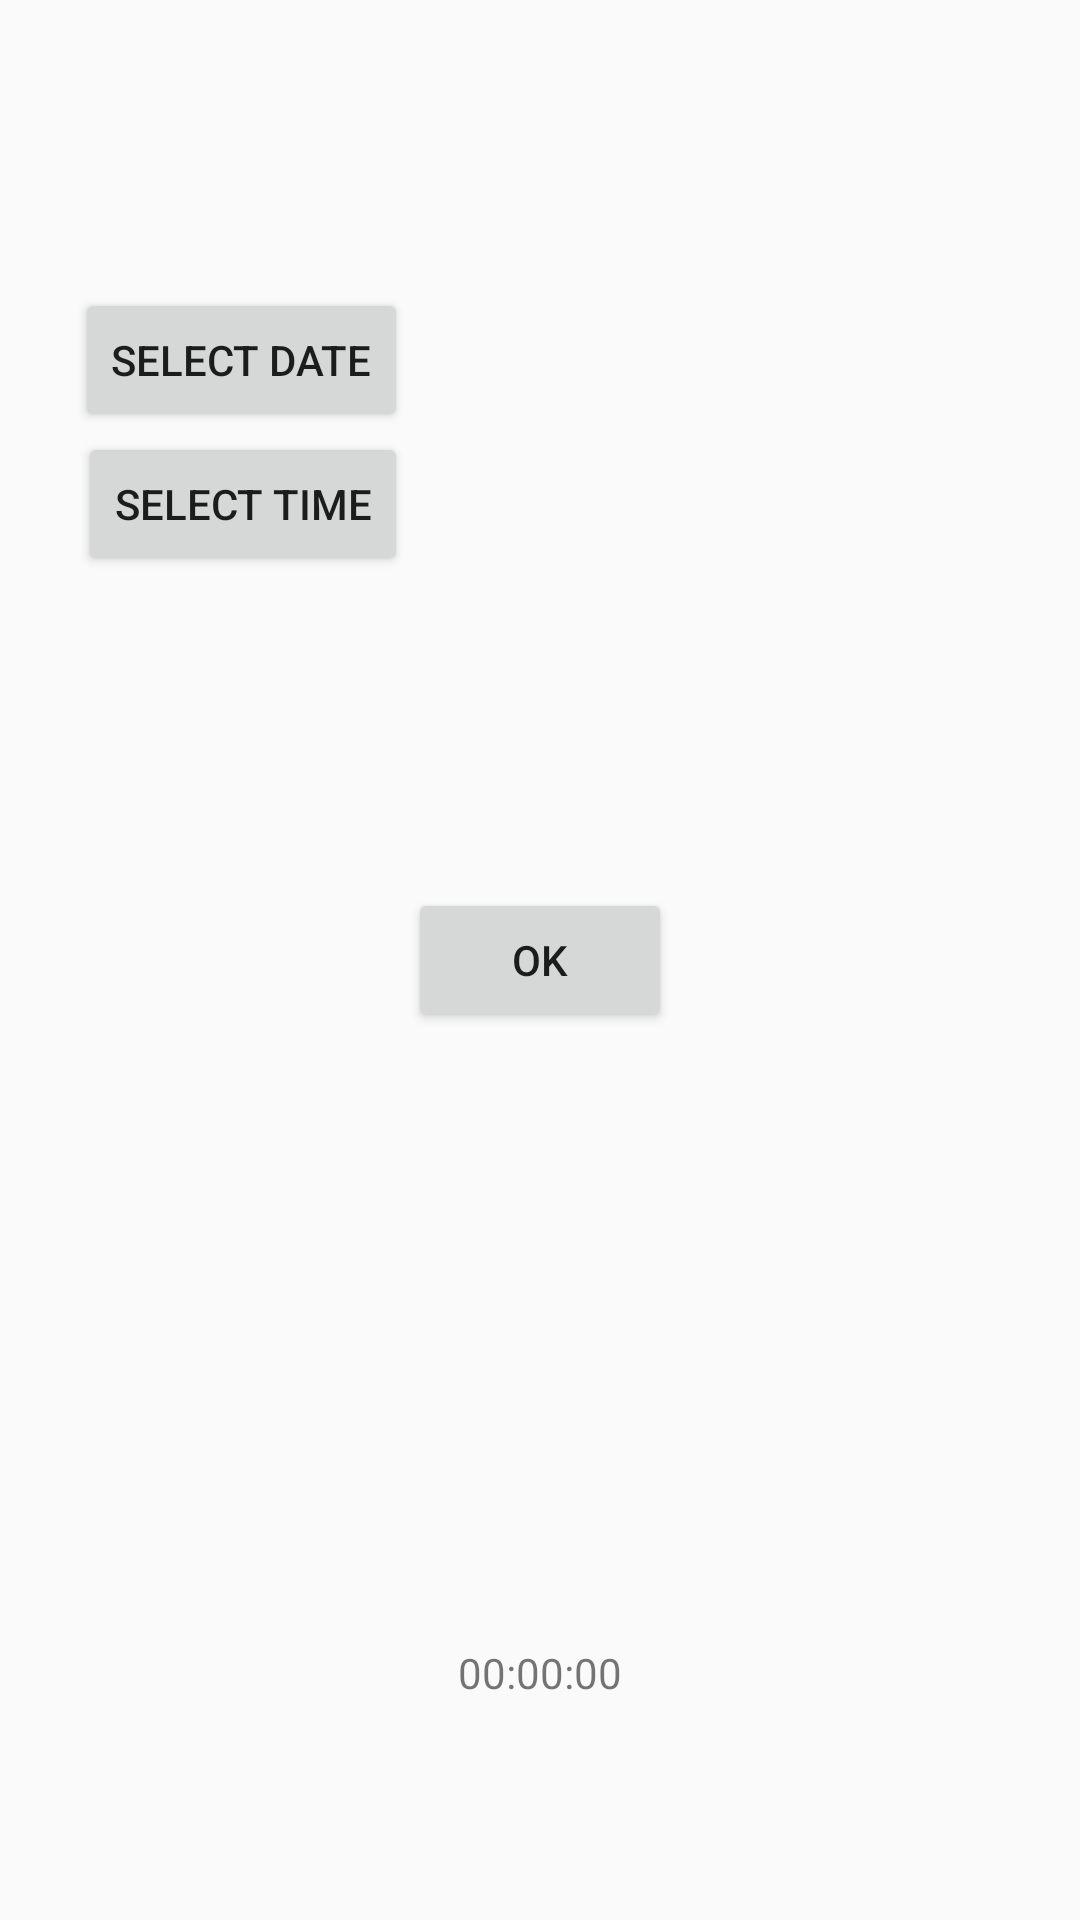

Android layout source for this screen:
<!-- AndroidManifest.xml: application theme AppTheme -->
<!-- res/layout/activity_android.xml -->
<RelativeLayout xmlns:android="http://schemas.android.com/apk/res/android"
    xmlns:tools="http://schemas.android.com/tools" android:layout_width="match_parent"
    android:layout_height="match_parent" android:paddingLeft="@dimen/activity_horizontal_margin"
    android:paddingRight="@dimen/activity_horizontal_margin"
    android:paddingTop="@dimen/activity_vertical_margin"
    android:paddingBottom="@dimen/activity_vertical_margin"
    tools:context="com.example.hciproject.hcitimedate.AndroidActivity">

    <TextView
        android:layout_width="200dp"
        android:layout_height="50dp"
        android:id="@+id/in_date"
        android:layout_marginTop="94dp"
        android:textSize="12pt"
        android:layout_alignParentTop="true"
        android:layout_toRightOf="@+id/btn_date"
        android:layout_toEndOf="@+id/btn_date" />

    <Button
        android:layout_width="wrap_content"
        android:layout_height="wrap_content"
        android:text="SELECT DATE"
        android:id="@+id/btn_date"
        android:layout_above="@+id/in_time"
        android:layout_toLeftOf="@+id/ok"
        android:layout_toStartOf="@+id/ok" />

    <TextView
        android:layout_width="200dp"
        android:layout_height="50dp"
        android:id="@+id/in_time"
        android:textSize="12pt"
        android:layout_below="@+id/in_date"
        android:layout_toRightOf="@+id/btn_date"
        android:layout_alignRight="@+id/in_date"
        android:layout_alignEnd="@+id/in_date" />

    <Button
        android:layout_width="wrap_content"
        android:layout_height="wrap_content"
        android:text="SELECT TIME"
        android:id="@+id/btn_time"
        android:layout_below="@+id/btn_date"
        android:layout_alignRight="@+id/btn_date"
        android:layout_alignEnd="@+id/btn_date" />

    <Button
        android:layout_width="wrap_content"
        android:layout_height="wrap_content"
        android:text="OK"
        android:id="@+id/ok"
        android:layout_marginTop="102dp"
        android:layout_below="@+id/in_time"
        android:layout_centerHorizontal="true" />

    <TextView
        android:layout_width="wrap_content"
        android:layout_height="wrap_content"
        android:text="00:00:00"
        android:id="@+id/timer"
        android:layout_alignParentBottom="true"
        android:layout_centerHorizontal="true"
        android:layout_marginBottom="73dp" />

</RelativeLayout>
<!-- resources referenced by this layout -->
<resources>
  <style name="AppTheme" parent="Theme.AppCompat.Light.DarkActionBar">
          
      </style>
</resources>
